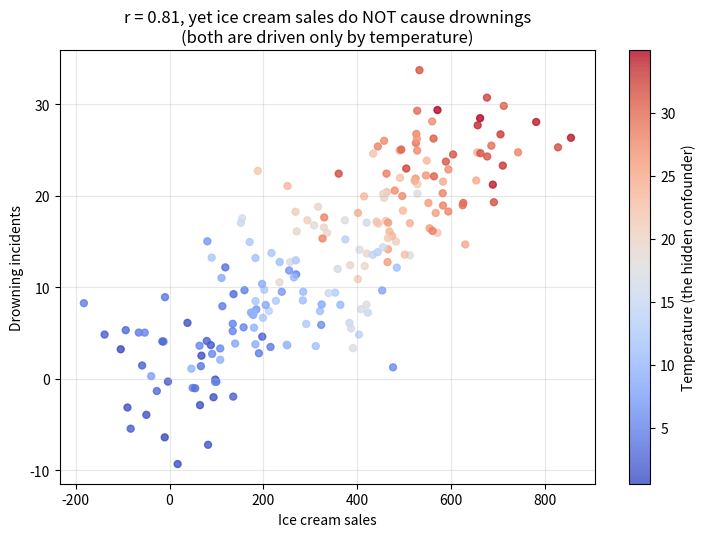

The script that saved this image: (Note: this script raises an exception after producing the figure.)
"""
記事「相関関係はなぜ因果関係を意味しないのか？」用のシミュレーション画像を生成する。
共通の交絡変数(気温)だけを通じて、直接の因果関係が一切ない
2つの変数(アイスクリーム販売数と水難事故数)の間に、
見かけ上の強い相関が生まれる様子を可視化する。
"""

import numpy as np
import matplotlib

matplotlib.use("Agg")
import matplotlib.pyplot as plt

OUT_DIR = "public/assets/simulations"

rng = np.random.default_rng(11)
n = 200

# 交絡変数: 気温(唯一の共通原因)
temperature = rng.uniform(0, 35, n)

# アイスクリーム販売数と水難事故数は、どちらも気温だけに依存し、
# 互いへの直接的な因果関係は一切コードされていない
ice_cream_sales = 20 * temperature + rng.normal(0, 100, n)
drowning_incidents = 0.8 * temperature + rng.normal(0, 4, n)

correlation = np.corrcoef(ice_cream_sales, drowning_incidents)[0, 1]

fig, ax = plt.subplots(figsize=(7.5, 5.5), dpi=150)
sc = ax.scatter(ice_cream_sales, drowning_incidents, c=temperature, cmap="coolwarm", s=25, alpha=0.8)
cbar = fig.colorbar(sc, ax=ax)
cbar.set_label("Temperature (the hidden confounder)")

ax.set_xlabel("Ice cream sales")
ax.set_ylabel("Drowning incidents")
ax.set_title(f"r = {correlation:.2f}, yet ice cream sales do NOT cause drownings\n(both are driven only by temperature)")
ax.grid(alpha=0.3)

fig.tight_layout()
fig.savefig(f"{OUT_DIR}/correlation_confounder_demo.png")
plt.close(fig)

print("done, correlation =", correlation)
